Labelled photos from "dataset", an image-classification folder in JuanFe202122431/Miniproyecto3. The possible labels are: odocoileus hemionus, otospermophilus beecheyi, otospermophilus variegatus, phoca vitulina, sciurus niger, sylvilagus audubonii.

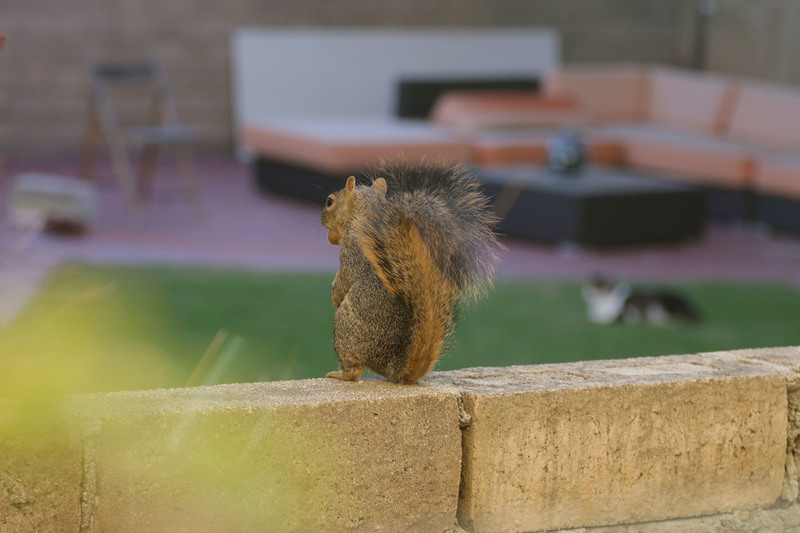
Label: sciurus niger

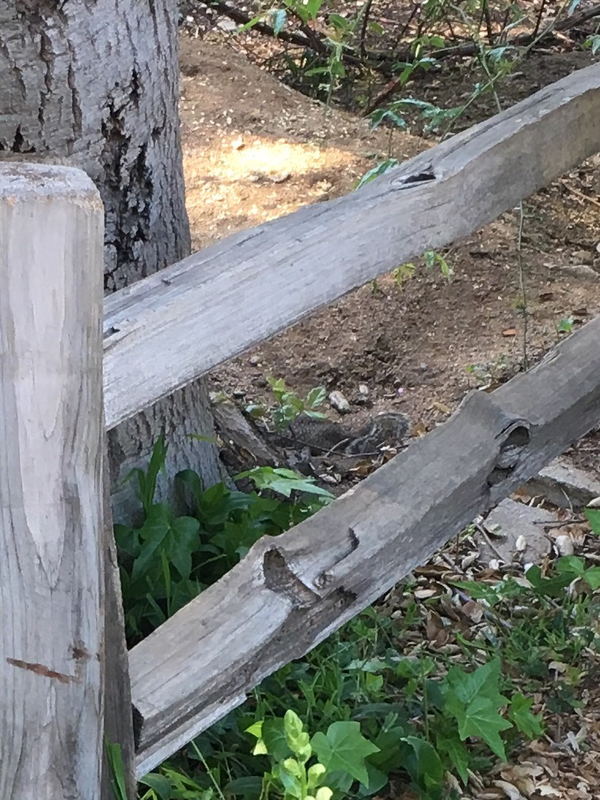
Label: otospermophilus beecheyi

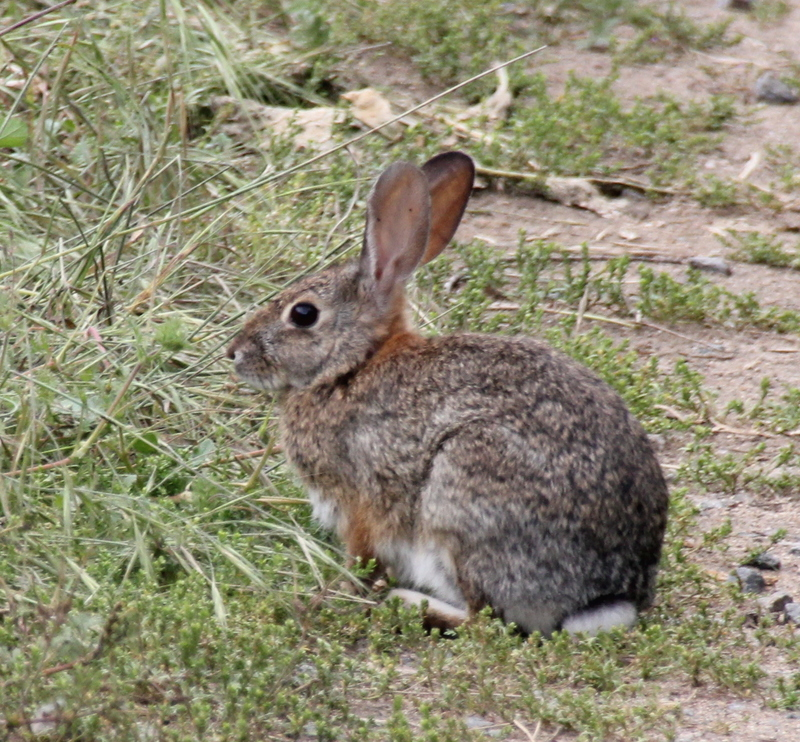
Label: sylvilagus audubonii

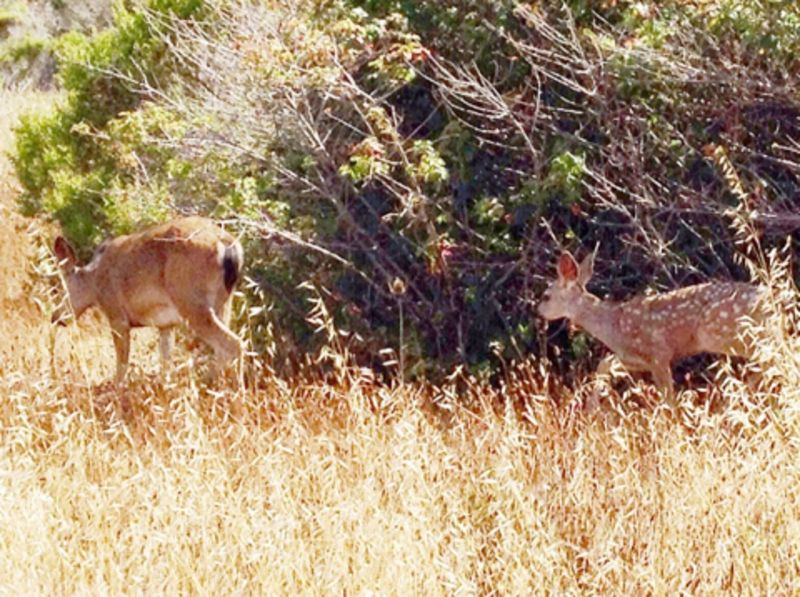
Label: odocoileus hemionus

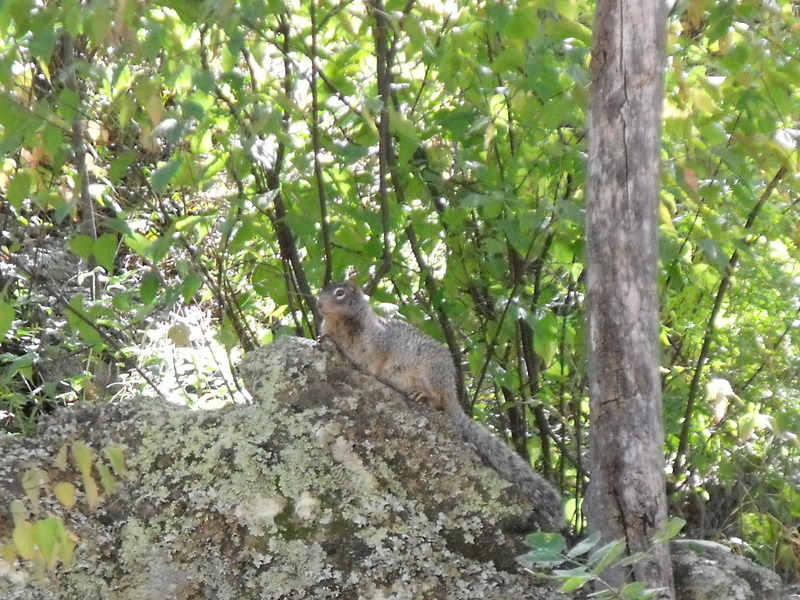
Label: otospermophilus variegatus

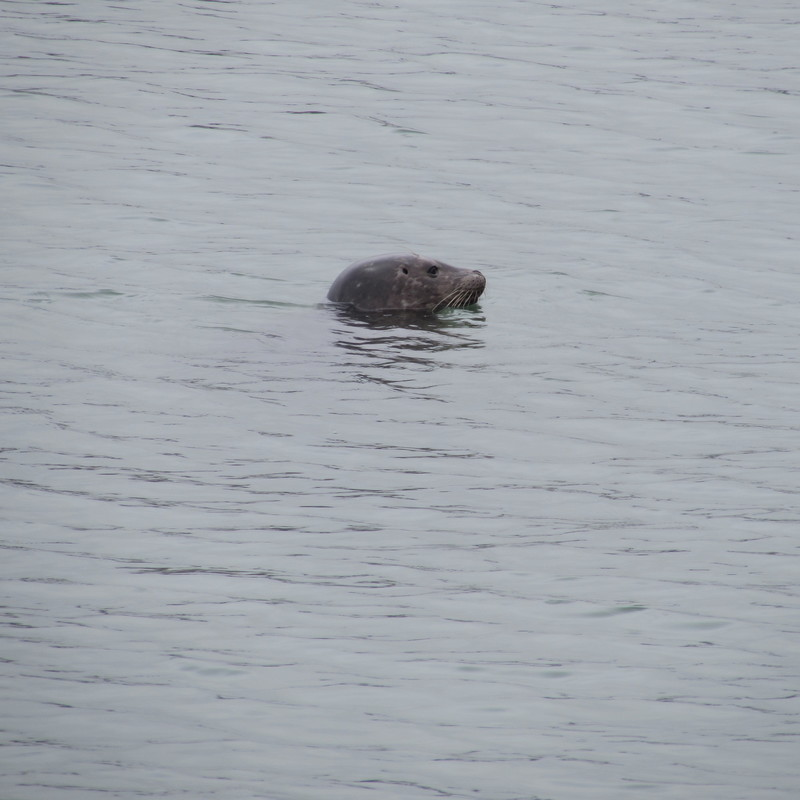
Label: phoca vitulina
